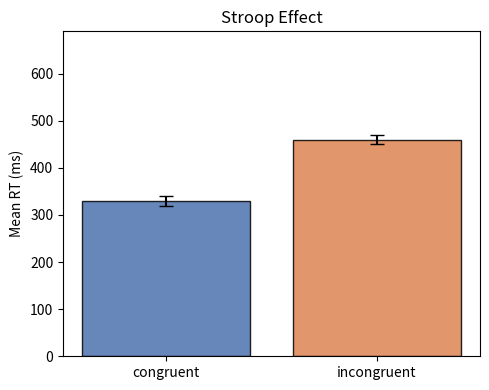

This figure's Python source:
"""Week 07 · pandas — From Pandas to Matplotlib

Extracted from: week-07-pandas_and_dataframes.md
"""

import pandas as pd
import matplotlib.pyplot as plt

df = pd.DataFrame({
    "subject":   ["P01", "P01", "P02", "P02"],
    "condition": ["congruent", "incongruent", "congruent", "incongruent"],
    "rt_ms":     [320, 450, 340, 470],
    "correct":   [1, 1, 1, 0],
})

# Bar chart from groupby
#means = df[df["correct"] == 1].groupby("condition")["rt_ms"].mean()
#sems  = df[df["correct"] == 1].groupby("condition")["rt_ms"].sem()

means = df.groupby("condition")["rt_ms"].mean()
sems  = df.groupby("condition")["rt_ms"].sem()


fig, ax = plt.subplots(figsize=(5, 4))
ax.bar(means.index, means.values,
       yerr=sems.values, capsize=5,
       color=["#4C72B0", "#DD8452"], edgecolor="black", alpha=0.85)
#df.boxplot(column = df["rt_ms"], by= df["condition"])
#ax.boxplot(df.groupby('condition')["rt_ms"], labels=df['condition'].unique())
ax.set_ylabel("Mean RT (ms)")
ax.set_title("Stroop Effect")
ax.set_ylim(0, max(means) * 1.5)
plt.tight_layout()
plt.show()
